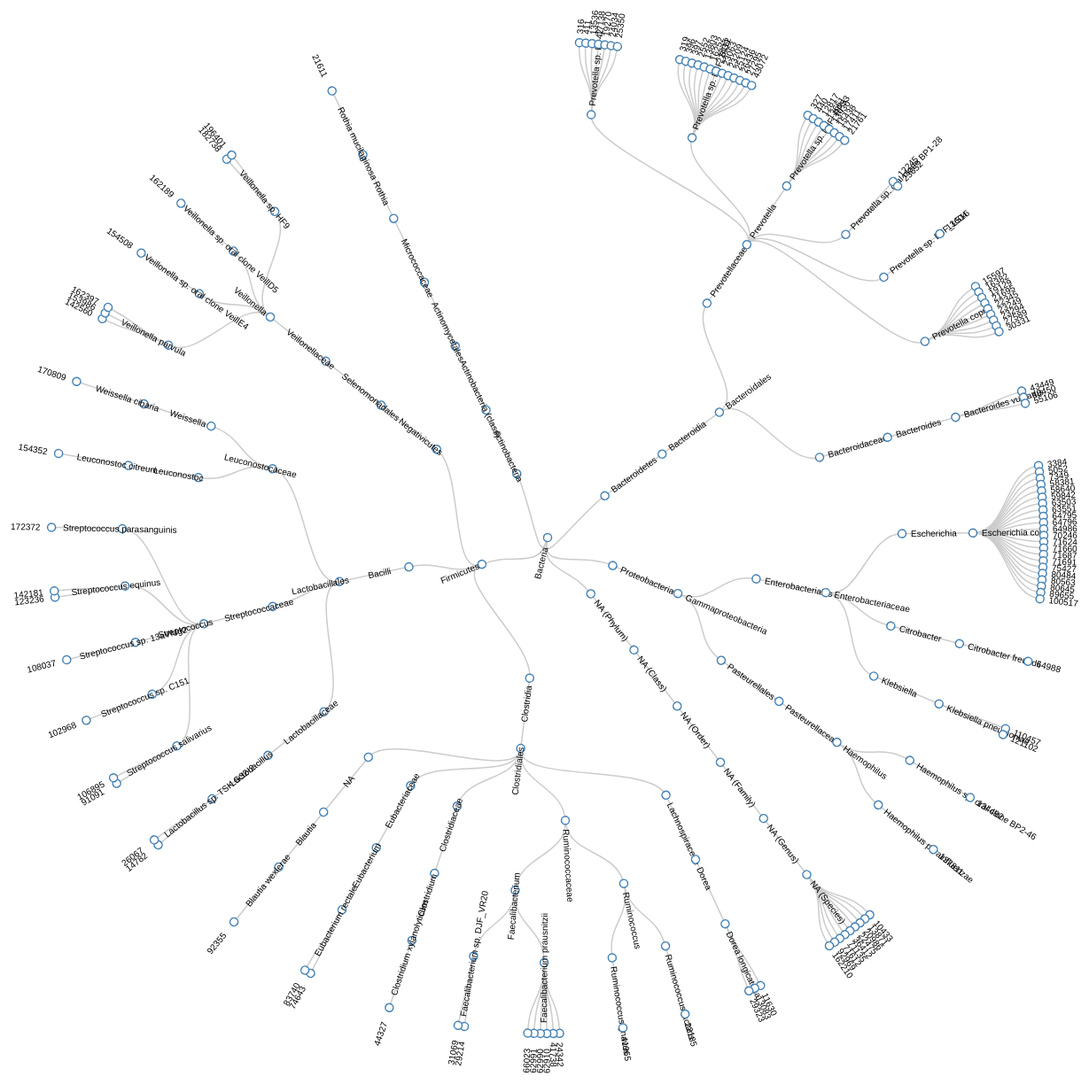
D3 v3 page, settled after 480 driven frames (8 s of simulated time); the page loaded 1 data file(s).



    var diameter = 1600;

    var margin = {top: 20, right: 120, bottom: 20, left: 120},
            width = diameter,
            height = diameter;

    var i = 0,
            duration = 350,
            root;

    var tree = d3.layout.tree()
            .size([360, diameter / 2 - 80])
            .separation(function(a, b) { return (a.parent == b.parent ? 1 : 10) / a.depth; });

    var diagonal = d3.svg.diagonal.radial()
            .projection(function(d) { return [d.y, d.x / 180 * Math.PI]; });

    var svg = d3.select("body").append("svg")
            .attr("width", width )
            .attr("height", height )
            .append("g")
            .attr("transform", "translate(" + diameter / 2 + "," + diameter / 2 + ")");

    var root;

    d3.json("tree.json", function(error, json) {
        root = json;
        root.x0 = height / 2;
        root.y0 = 0;

        //root.children.forEach(collapse); // start with all children collapsed
        update(root);

        d3.select(self.frameElement).style("height", "800px");
    });
    function update(source) {

        // Compute the new tree layout.
        var nodes = tree.nodes(root),
                links = tree.links(nodes);

        // Normalize for fixed-depth.
        nodes.forEach(function(d) { d.y = d.depth * 80; });

        // Update the nodes…
        var node = svg.selectAll("g.node")
                .data(nodes, function(d) { return d.id || (d.id = ++i); });

        // Enter any new nodes at the parent's previous position.
        var nodeEnter = node.enter().append("g")
                .attr("class", "node")
            //.attr("transform", function(d) { return "rotate(" + (d.x - 90) + ")translate(" + d.y + ")"; })
                .on("click", click);

        nodeEnter.append("circle")
                .attr("r", 1e-6)
                .style("fill", function(d) { return d._children ? "lightsteelblue" : "#fff"; });

        nodeEnter.append("text")
                .attr("x", 10)
                .attr("dy", ".35em")
                .attr("text-anchor", "start")
            //.attr("transform", function(d) { return d.x < 180 ? "translate(0)" : "rotate(180)translate(-" + (d.name.length * 8.5)  + ")"; })
                .text(function(d) { return d.name; })
                .style("fill-opacity", 1e-6);

        // Transition nodes to their new position.
        var nodeUpdate = node.transition()
                .duration(duration)
                .attr("transform", function(d) { return "rotate(" + (d.x - 90) + ")translate(" + d.y + ")"; })

        nodeUpdate.select("circle")
                .attr("r", 4.5)
                .style("fill", function(d) { return d._children ? "lightsteelblue" : "#fff"; });

        nodeUpdate.select("text")
                .style("fill-opacity", 1)
                .attr("transform", function(d) { return d.x < 180 ? "translate(0)" : "rotate(180)translate(-" + (d.name.length + 50)  + ")"; });

        // TODO: appropriate transform
        var nodeExit = node.exit().transition()
                .duration(duration)
            //.attr("transform", function(d) { return "diagonal(" + source.y + "," + source.x + ")"; })
                .remove();

        nodeExit.select("circle")
                .attr("r", 1e-6);

        nodeExit.select("text")
                .style("fill-opacity", 1e-6);

        // Update the links…
        var link = svg.selectAll("path.link")
                .data(links, function(d) { return d.target.id; });

        // Enter any new links at the parent's previous position.
        link.enter().insert("path", "g")
                .attr("class", "link")
                .attr("d", function(d) {
                    var o = {x: source.x0, y: source.y0};
                    return diagonal({source: o, target: o});
                });

        // Transition links to their new position.
        link.transition()
                .duration(duration)
                .attr("d", diagonal);

        // Transition exiting nodes to the parent's new position.
        link.exit().transition()
                .duration(duration)
                .attr("d", function(d) {
                    var o = {x: source.x, y: source.y};
                    return diagonal({source: o, target: o});
                })
                .remove();

        // Stash the old positions for transition.
        nodes.forEach(function(d) {
            d.x0 = d.x;
            d.y0 = d.y;
        });
    }

    // Toggle children on click.
    function click(d) {
        if (d.children) {
            d._children = d.children;
            d.children = null;
        } else {
            d.children = d._children;
            d._children = null;
        }

        update(d);
    }

    // Collapse nodes
    function collapse(d) {
        if (d.children) {
            d._children = d.children;
            d._children.forEach(collapse);
            d.children = null;
        }
    }
    

### data: tree.json
{
 "name": "Bacteria",
 "size": 1,
 "children": [
  {
   "name": "Bacteroidetes",
   "size": 1,
   "children": [
    "{... 10 keys}"
   ],
   "globalDepth": 1,
   "parentId": "ZnLcni",
   "order": 0,
   "id": "8Eeavt",
   "nchildren": 1,
   "selectionType": 1,
   "nleaves": 43
  },
  {
   "name": "Proteobacteria",
   "size": 1,
   "children": [
    "{... 10 keys}"
   ],
   "globalDepth": 1,
   "parentId": "ZnLcni",
   "order": 1,
   "id": "pE6UU4",
   "nchildren": 1,
   "selectionType": 1,
   "nleaves": 27
  },
  {
   "name": "NA (Phylum)",
   "size": 1,
   "children": [
    "{... 10 keys}"
   ],
   "globalDepth": 1,
   "parentId": "ZnLcni",
   "order": 2,
   "id": "WUVaHg",
   "nchildren": 1,
   "selectionType": 1,
   "nleaves": 9,
   "nextSibling": "q6rTq3",
   "prevSibling": "lheomH"
  },
  {
   "name": "Firmicutes",
   "size": 1,
   "children": [
    "{... 10 keys}",
    "{... 10 keys}",
    "{... 10 keys}"
   ],
   "globalDepth": 1,
   "parentId": "ZnLcni",
   "order": 3,
   "id": "UG42GQ",
   "nchildren": 3,
   "selectionType": 1,
   "nleaves": 35
  },
  {
   "name": "Actinobacteria",
   "size": 1,
   "children": [
    "{... 10 keys}"
   ],
   "globalDepth": 1,
   "parentId": "ZnLcni",
   "order": 4,
   "id": "I7f3DC",
   "nchildren": 1,
   "selectionType": 1,
   "nleaves": 1
  }
 ],
 "globalDepth": 0,
 "id": "ZnLcni",
 "nchildren": 5,
 "selectionType": 1,
 "nleaves": 115
}